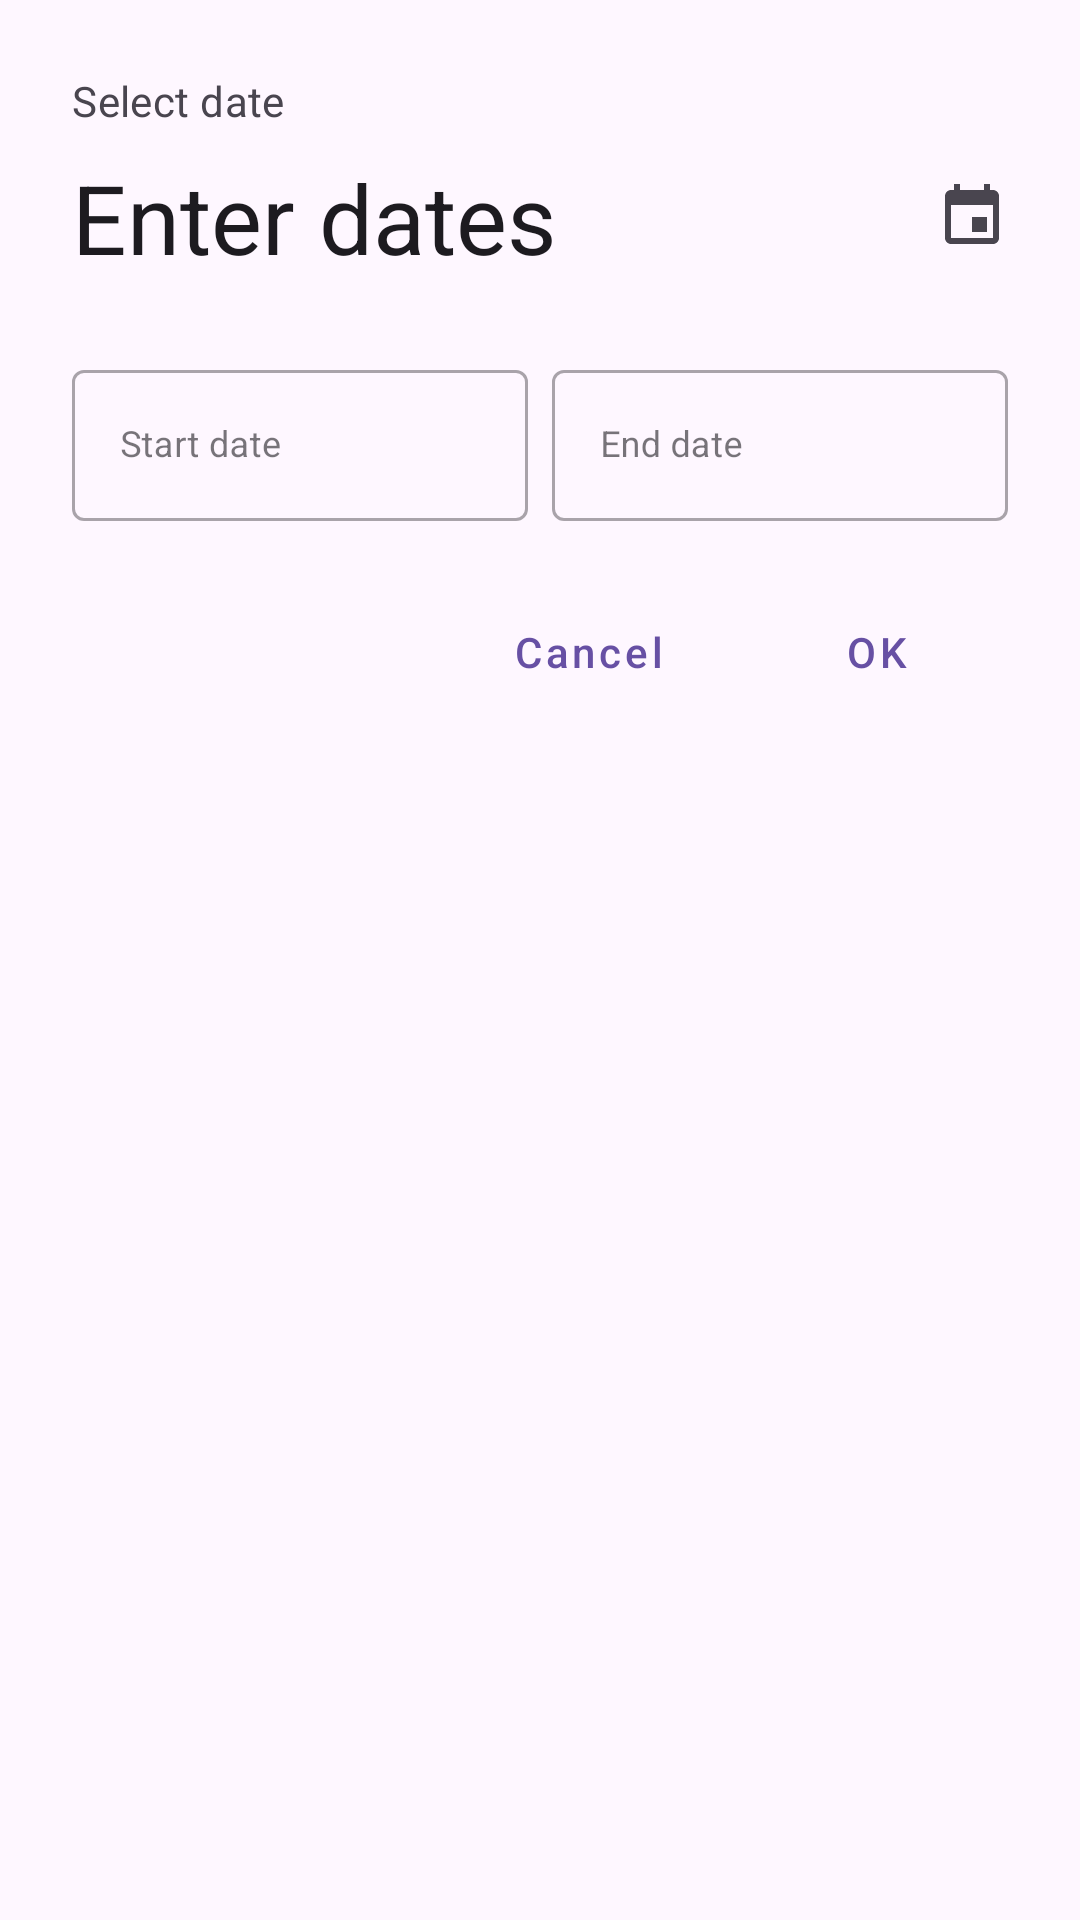

Reconstruct the res/layout file that produces this screen, plus the resources it refers to.
<!-- AndroidManifest.xml: application theme Theme.NeWork -->
<!-- res/layout/dialog_date_picker.xml -->
<?xml version="1.0" encoding="utf-8"?>
<LinearLayout xmlns:android="http://schemas.android.com/apk/res/android"
    xmlns:app="http://schemas.android.com/apk/res-auto"
    android:layout_width="match_parent"
    android:layout_height="wrap_content"
    android:orientation="vertical"
    android:padding="24dp">

    <TextView
        android:id="@+id/select_date"
        android:layout_width="match_parent"
        android:layout_height="wrap_content"
        android:layout_marginBottom="8dp"
        android:letterSpacing="0.01"
        android:text="Select date"
        android:textColor="#49454F"
        android:textSize="14sp" />

    <LinearLayout
        android:layout_width="match_parent"
        android:layout_height="wrap_content"
        android:layout_marginBottom="24dp"
        android:gravity="center_vertical"
        android:orientation="horizontal">

        <TextView
            android:id="@+id/week_day_da"
            android:layout_width="0dp"
            android:layout_height="wrap_content"
            android:layout_weight="1"
            android:text="Enter dates"
            android:textColor="#1D1B20"
            android:textSize="32sp" />

        <ImageView
            android:id="@+id/iv_event"
            android:layout_width="24dp"
            android:layout_height="24dp"
            android:src="@drawable/ic_event" />

    </LinearLayout>

    <LinearLayout
        android:layout_width="match_parent"
        android:layout_height="wrap_content"
        android:orientation="horizontal">

        <com.google.android.material.textfield.TextInputLayout
            android:id="@+id/til_start_date"
            style="@style/Widget.MaterialComponents.TextInputLayout.OutlinedBox"
            android:layout_width="0dp"
            android:layout_height="wrap_content"
            android:layout_marginEnd="4dp"
            android:layout_weight="1"
            app:boxBackgroundMode="outline"
            app:endIconMode="custom"
            app:endIconTint="@color/purple_primary">

            <com.google.android.material.textfield.TextInputEditText
                android:id="@+id/et_start_date"
                android:layout_width="match_parent"
                android:layout_height="wrap_content"
                android:clickable="true"
                android:focusable="false"
                android:hint="Start date"
                android:inputType="none"
                android:textSize="12sp"
                android:maxLines="1"
                android:singleLine="true" />

        </com.google.android.material.textfield.TextInputLayout>

        <com.google.android.material.textfield.TextInputLayout
            android:id="@+id/til_end_date"
            style="@style/Widget.MaterialComponents.TextInputLayout.OutlinedBox"
            android:layout_width="0dp"
            android:layout_height="wrap_content"
            android:layout_marginStart="4dp"
            android:layout_weight="1"
            app:boxBackgroundMode="outline"
            app:endIconMode="custom"
            app:endIconTint="@color/purple_primary">

            <com.google.android.material.textfield.TextInputEditText
                android:id="@+id/et_end_date"
                android:layout_width="match_parent"
                android:layout_height="wrap_content"
                android:clickable="true"
                android:focusable="false"
                android:hint="End date"
                android:inputType="none"
                android:textSize="12sp"
                android:maxLines="1"
                android:singleLine="true" />

        </com.google.android.material.textfield.TextInputLayout>

    </LinearLayout>

    <LinearLayout
        android:layout_width="match_parent"
        android:layout_height="wrap_content"
        android:layout_marginTop="24dp"
        android:gravity="end"
        android:orientation="horizontal">

        <com.google.android.material.button.MaterialButton
            android:id="@+id/btn_cancel"
            style="@style/Widget.MaterialComponents.Button.TextButton"
            android:layout_width="wrap_content"
            android:layout_height="36dp"
            android:backgroundTint="@android:color/transparent"
            android:text="Cancel"
            android:textAllCaps="false"
            android:textColor="@color/purple_primary" />

        <com.google.android.material.button.MaterialButton
            android:id="@+id/btn_ok"
            style="@style/Widget.MaterialComponents.Button.TextButton"
            android:layout_width="wrap_content"
            android:layout_height="36dp"
            android:layout_marginStart="8dp"
            android:backgroundTint="@android:color/transparent"
            android:text="OK"
            android:textAllCaps="false"
            android:textColor="@color/purple_primary" />

    </LinearLayout>

</LinearLayout>
<!-- resources referenced by this layout -->
<resources>
  <color name="purple_primary">#6750A4</color>
  <!-- drawable ic_event (drawable) -->
  <vector xmlns:android="http://schemas.android.com/apk/res/android"
      android:width="24dp"
      android:height="24dp"
      android:viewportWidth="24"
      android:viewportHeight="24">
    <group>
      <clip-path
          android:pathData="M0,0h24v24h-24z"/>
      <path
          android:pathData="M17,12H12V17H17V12ZM16,1V3H8V1H6V3H5C3.89,3 3.01,3.9 3.01,5L3,19C3,20.1 3.89,21 5,21H19C20.1,21 21,20.1 21,19V5C21,3.9 20.1,3 19,3H18V1H16ZM19,19H5V8H19V19Z"
          android:fillColor="#49454F"/>
    </group>
  </vector>
  <style name="Theme.NeWork" parent="Base.Theme.NeWork" />
  <style name="Base.Theme.NeWork" parent="Theme.Material3.DayNight.NoActionBar">
          
          
      </style>
</resources>
